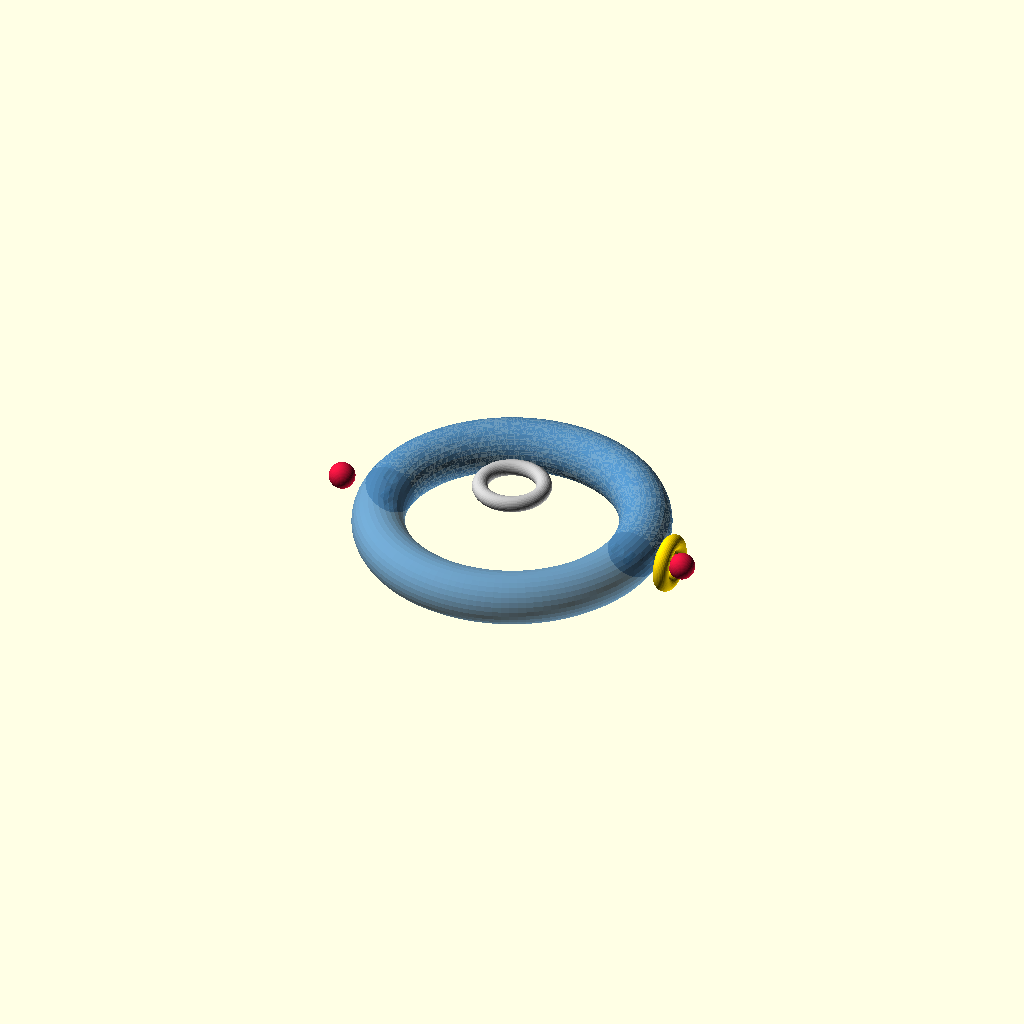
Cell 1: the model at its default parameters.
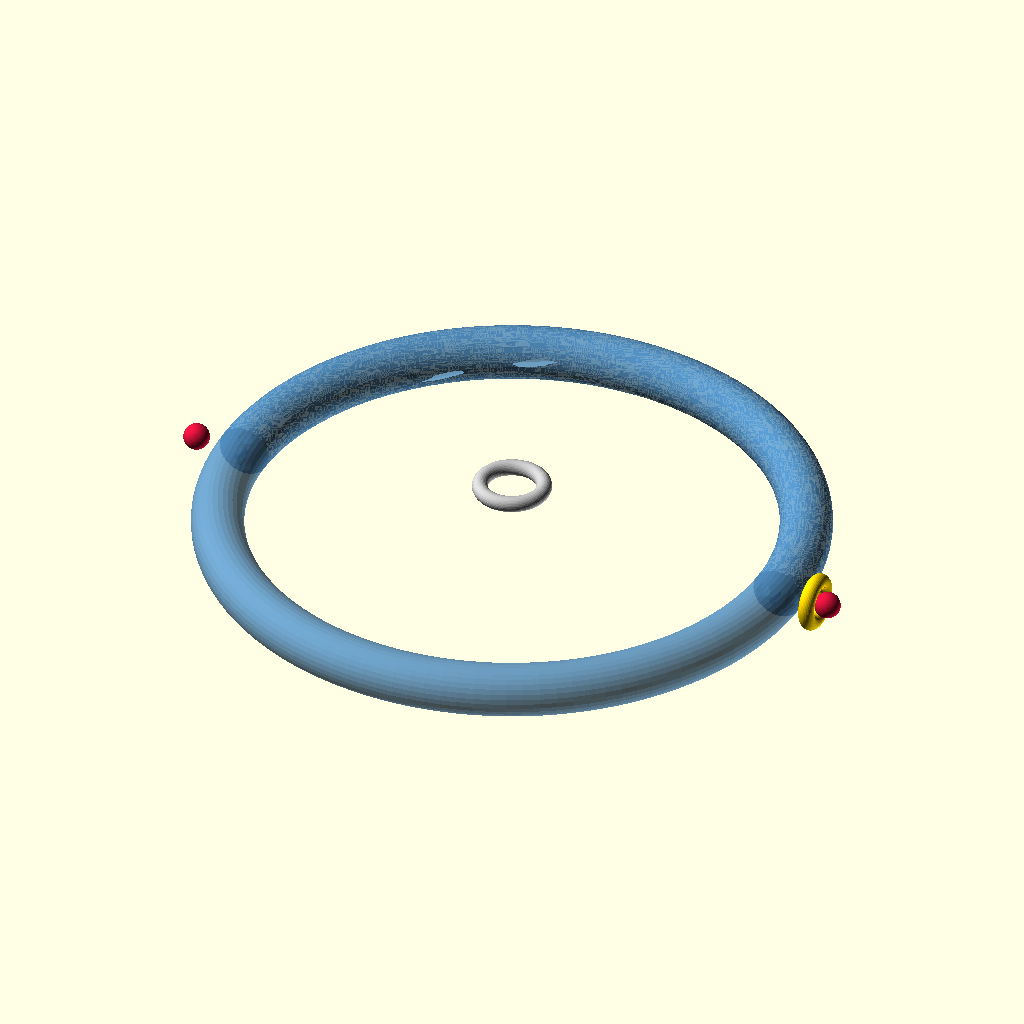
Cell 2: p17_torus_od = 240 (everything else at default).
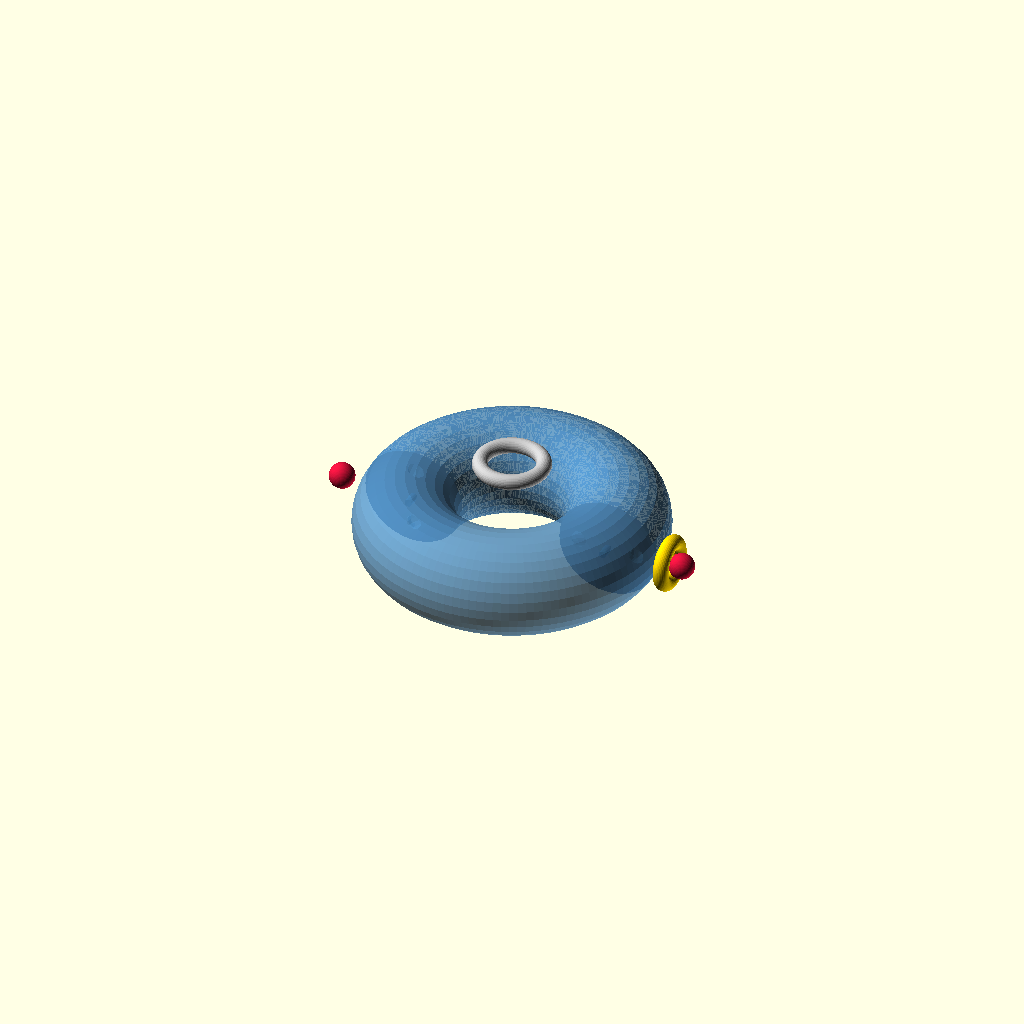
Cell 3 — p17_tube_d set to 40, the other parameters unchanged.
One fixed orthographic camera (rotation 55°, 0°, 25°; colour scheme Cornfield) for every cell.
OpenSCAD source file scad/puzzle_17/satellite_trap.scad:
// EXKNOTS - Puzzle 17: Satellite Trap
// FDM 3D Printable Version
//
// Parts: torus_shell_half (2) + ring_inner (1) + ring_outer (1) + ball_stop (2)
// Split torus shell with internal (2,3) torus knot tunnel,
// inner and outer rings, and ball stops.
// Print each shell half flat-side down, rings flat on side, ball stops flat-bottom.
//
// Print settings:
//   Shell halves: PLA, 0.20mm layers, 30% infill, 4 shells, no supports
//   Ring inner:   PLA gold, 0.12mm layers, 100% infill, 4 shells, brim 3mm
//   Ring outer:   PLA silver, 0.12mm layers, 100% infill, 4 shells, brim 3mm
//   Ball stop:    PLA, 0.20mm layers, 100% infill, 5 shells, no supports
//
// Optimizations applied:
//   - Shell splits along XZ plane with alignment pins/sockets
//   - Internal trefoil (2,3) torus knot tunnel for cord routing
//   - Flat-bottom ball stops for support-free printing
//   - Layer height: 0.12mm fine for rings, 0.20mm for shell and ball stops
//   - Shell profile: "enclosure" for torus shell, "torus" for rings, "structural" for ball stops

include <../common/parameters.scad>
use <../common/ring.scad>
use <../common/ball.scad>
use <../common/shells.scad>
use <../common/layer_optimization.scad>
use <../common/press_fit.scad>

// Puzzle-specific parameters
p17_torus_od = 120;
p17_tube_d = 20;
p17_major_r = (p17_torus_od - p17_tube_d) / 2;  // 50mm
p17_minor_r = p17_tube_d / 2;                     // 10mm
p17_tunnel_d = 6;             // Internal tunnel diameter
p17_knot_p = 2;              // Torus knot p parameter (winds around hole)
p17_knot_q = 3;              // Torus knot q parameter (winds around tube)
p17_ring_inner_od = 22;
p17_ring_outer_od = 30;
p17_ball_d = 10;
p17_align_pin_d = 3;
p17_align_pin_h = 6;
p17_knot_steps = 36;
p17_clip_clearance = 0.2;

// Constraint assertions
assert(p17_tunnel_d < p17_tube_d - wall_min * 2,
       str("Tunnel diameter (", p17_tunnel_d, "mm) must leave sufficient wall (",
           wall_min, "mm min) within tube diameter (", p17_tube_d, "mm)"));
assert(p17_ring_inner_od < p17_ring_outer_od,
       "Inner ring must be smaller than outer ring");
assert(p17_ring_inner_od - ring_wire_d * 2 > p17_tunnel_d,
       str("Inner ring ID (", p17_ring_inner_od - ring_wire_d * 2,
           "mm) must exceed tunnel diameter (", p17_tunnel_d, "mm)"));
assert(p17_ball_d > p17_tunnel_d,
       "Ball stops must be larger than tunnel diameter to act as stops");

// Part selector: "assembly" | "torus_shell_half" | "ring_inner" | "ring_outer" | "ball_stop"
part = "assembly";

if (part == "torus_shell_half") {
    shell_info("torus_shell_half", "enclosure");
    layer_opt_info("torus_shell_half", p17_minor_r, "standard");
    p17_torus_shell_half();
} else if (part == "ring_inner") {
    shell_info("ring_inner", "torus");
    layer_opt_info("ring_inner", ring_wire_d, "all_fine");
    torus_ring(p17_ring_inner_od, ring_wire_d);
} else if (part == "ring_outer") {
    shell_info("ring_outer", "torus");
    layer_opt_info("ring_outer", ring_wire_d, "all_fine");
    torus_ring(p17_ring_outer_od, ring_wire_d);
} else if (part == "ball_stop") {
    shell_info("ball_stop", "structural");
    layer_opt_info("ball_stop", p17_ball_d, "standard");
    p17_ball_stop();
} else {
    p17_assembly();
}

// (2,3) torus knot point on the torus surface
// The knot winds p times around the torus hole and q times around the tube
function p17_knot_point(t) =
    let(
        // Position along torus tube center
        phi = p17_knot_p * t,
        // Position around tube cross-section
        theta = p17_knot_q * t,
        // Offset from tube center (tunnel sits inside tube wall)
        tunnel_r = p17_minor_r * 0.6,
        // Point on torus tube center circle
        cx = cos(phi) * p17_major_r,
        cy = sin(phi) * p17_major_r,
        // Direction from center to tube center (radial)
        dx = cos(phi),
        dy = sin(phi),
        // Offset around the tube cross-section
        ox = dx * cos(theta) * tunnel_r,
        oy = dy * cos(theta) * tunnel_r,
        oz = sin(theta) * tunnel_r
    )
    [cx + ox, cy + oy, oz];

// Generate full torus knot tunnel path
function p17_knot_points() = [
    for (i = [0:p17_knot_steps])
        p17_knot_point(360 * i / p17_knot_steps)
];

// Internal tunnel following (2,3) torus knot inside tube wall
module p17_torus_knot_tunnel() {
    points = p17_knot_points();
    for (i = [0:len(points) - 2]) {
        hull() {
            translate(points[i]) sphere(d=p17_tunnel_d, $fn=12);
            translate(points[i + 1]) sphere(d=p17_tunnel_d, $fn=12);
        }
    }
}

// Full torus shell (before splitting)
module p17_torus_shell_full() {
    difference() {
        // Outer torus
        rotate_extrude($fn=fn_detail)
        translate([p17_major_r, 0, 0])
            circle(r=p17_minor_r, $fn=32);

        // Internal torus knot tunnel
        p17_torus_knot_tunnel();
    }
}

// Half of the torus shell (split along XZ plane, Y >= 0)
// Includes alignment pin sockets on the split face
module p17_torus_shell_half() {
    difference() {
        intersection() {
            p17_torus_shell_full();
            // Keep Y >= -clip_clearance (the positive-Y half)
            translate([0, (p17_torus_od + p17_tube_d) / 2, 0])
                cube([p17_torus_od + p17_tube_d + 2,
                      p17_torus_od + p17_tube_d + 2,
                      p17_tube_d + 2], center=true);
        }

        // Alignment pin sockets on split face
        for (x = [-p17_major_r, p17_major_r]) {
            translate([x, 0, 0])
            rotate([-90, 0, 0])
                align_socket(p17_align_pin_d, p17_align_pin_h);
        }
    }

    // Alignment pins (on one half only, protruding from split face)
    for (x = [-p17_major_r, p17_major_r]) {
        translate([x, -p17_align_pin_h, 0])
        rotate([-90, 0, 0])
            align_pin(p17_align_pin_d, p17_align_pin_h);
    }
}

// Ball stop with flat bottom for support-free printing
module p17_ball_stop() {
    flat_bottom_sphere(p17_ball_d);
}

// Assembly view (for visualization only)
module p17_assembly() {
    // Top half of torus shell
    color("SteelBlue", 0.8) p17_torus_shell_half();

    // Bottom half (mirrored)
    color("SteelBlue", 0.8)
    mirror([0, 1, 0])
        p17_torus_shell_half();

    // Inner ring (positioned at torus opening)
    color("Gold")
    translate([p17_major_r + p17_minor_r + 5, 0, 0])
    rotate([0, 90, 0])
        torus_ring(p17_ring_inner_od, ring_wire_d);

    // Outer ring (positioned around the torus)
    color("Silver")
    translate([0, 0, p17_minor_r + ring_wire_d])
        torus_ring(p17_ring_outer_od, ring_wire_d);

    // Ball stops
    color("Crimson")
    translate([p17_major_r + p17_minor_r + p17_ball_d, 0, 0])
        flat_bottom_sphere(p17_ball_d);

    color("Crimson")
    translate([-p17_major_r - p17_minor_r - p17_ball_d, 0, 0])
        flat_bottom_sphere(p17_ball_d);
}
Customizer parameters (derived from the source; name, type, default, range or options):
p17_torus_od: number, default 120
p17_tube_d: number, default 20
p17_tunnel_d: number, default 6
p17_knot_p: number, default 2
p17_knot_q: number, default 3
p17_ring_inner_od: number, default 22
p17_ring_outer_od: number, default 30
p17_ball_d: number, default 10
p17_align_pin_d: number, default 3
p17_align_pin_h: number, default 6
p17_knot_steps: number, default 36
p17_clip_clearance: number, default 0.2
part: string, default "assembly"
